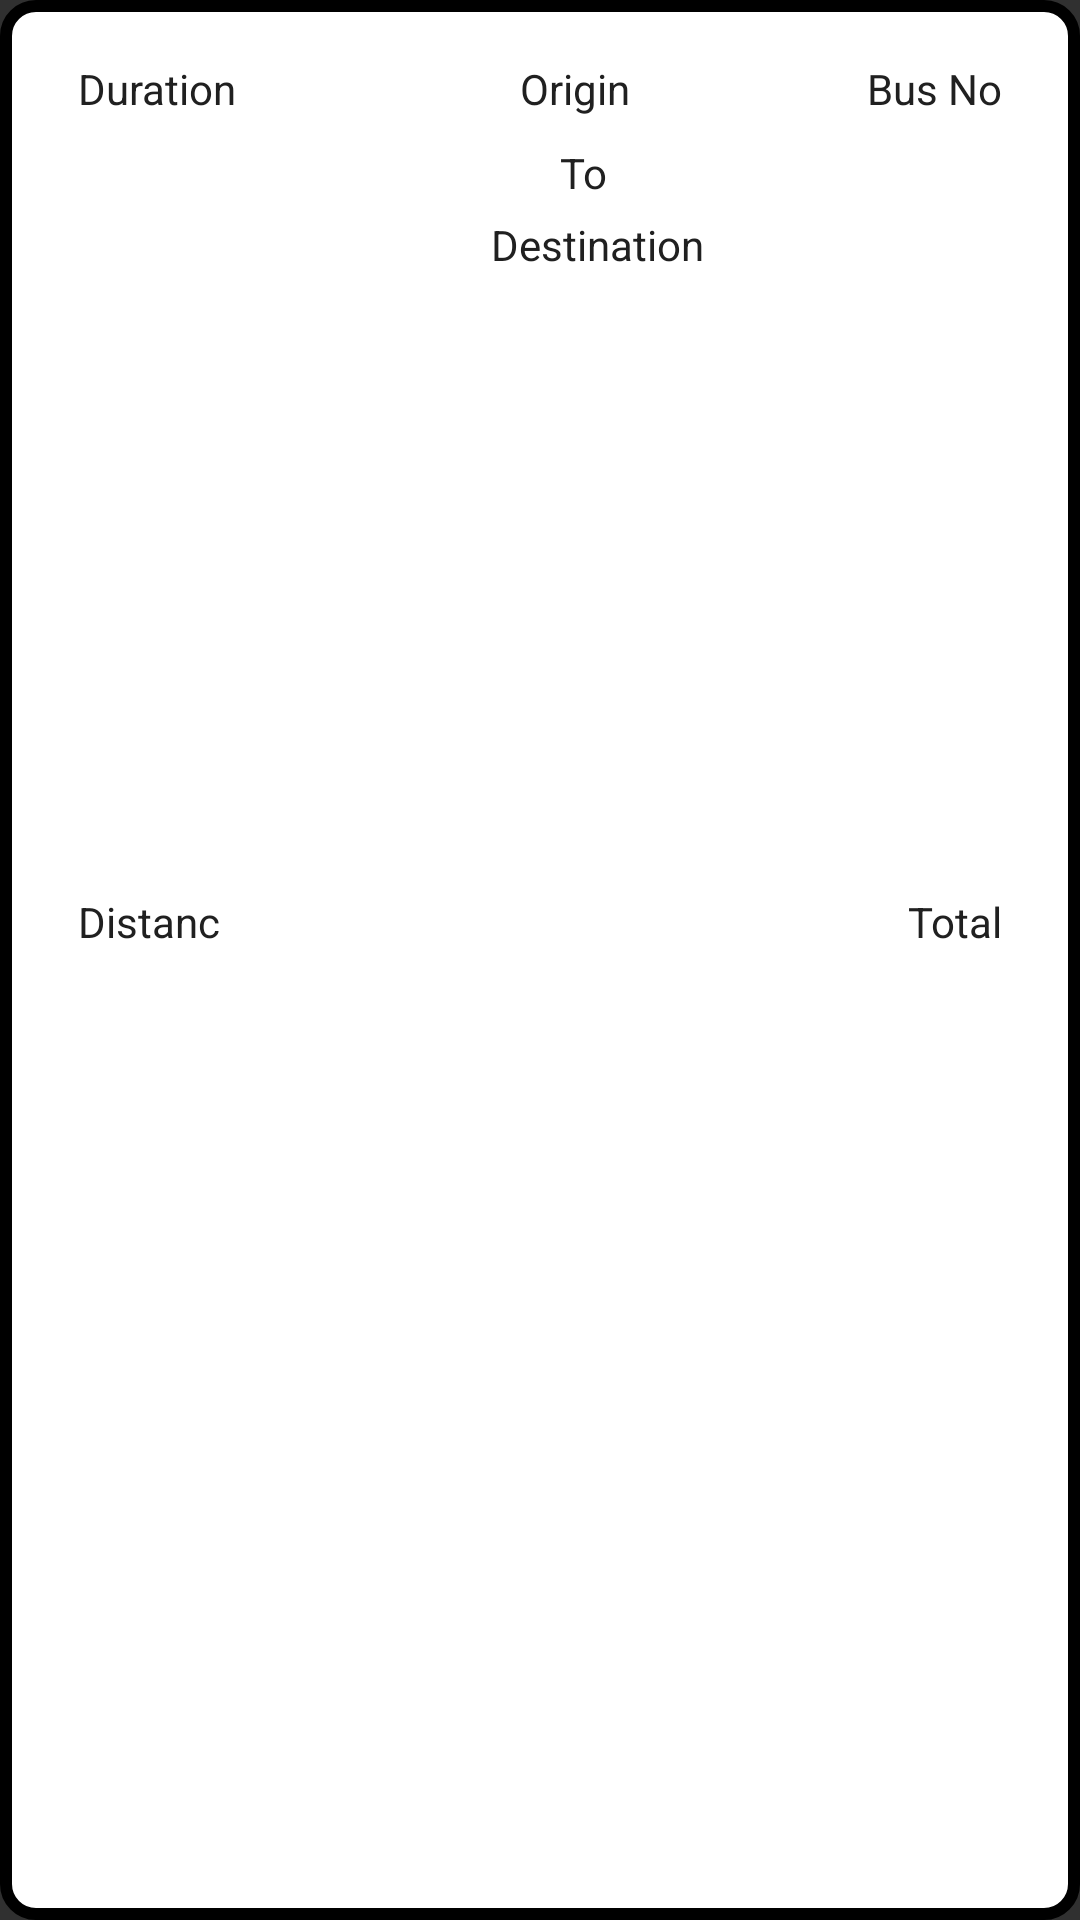

Android layout source for this screen:
<!-- AndroidManifest.xml: application theme AppTheme -->
<!-- res/layout/single_list_item.xml -->
<?xml version="1.0" encoding="utf-8"?>

<androidx.constraintlayout.widget.ConstraintLayout xmlns:android="http://schemas.android.com/apk/res/android"
    xmlns:app="http://schemas.android.com/apk/res-auto"
    xmlns:tools="http://schemas.android.com/tools"
    android:layout_width="match_parent"
    android:layout_height="wrap_content"
    android:layout_centerVertical="true"
    android:layout_margin="16dp"
    android:background="@drawable/list_view_background"
    android:padding="10dp">

    <TextView
        android:id="@+id/textView"
        android:layout_width="wrap_content"
        android:layout_height="wrap_content"
        android:layout_marginStart="16dp"
        android:layout_marginTop="10dp"
        android:maxLength="10"
        android:maxLines="1"
        android:text="Duration"
        app:layout_constraintStart_toStartOf="parent"
        app:layout_constraintTop_toTopOf="parent"
        android:textColor="@color/Black" />

    <TextView
        android:id="@+id/textView3"
        android:layout_width="wrap_content"
        android:layout_height="wrap_content"
        android:layout_marginStart="16dp"
        android:maxLength="7"
        android:maxLines="1"
        android:text="Distance"
        android:textColor="@color/Black"
        app:layout_constraintBottom_toBottomOf="parent"
        app:layout_constraintStart_toStartOf="parent"
        app:layout_constraintTop_toBottomOf="@+id/textView"
        app:layout_constraintVertical_bias="0.452" />

    <TextView
        android:id="@+id/textView2"
        android:layout_width="wrap_content"
        android:layout_height="wrap_content"
        android:layout_marginTop="5dp"
        android:maxLength="10"
        android:maxLines="1"
        android:padding="5dp"
        android:text="Origin"
        android:textColor="@color/Black"
        app:layout_constraintEnd_toStartOf="@+id/textView5"
        app:layout_constraintHorizontal_bias="0.505"
        app:layout_constraintStart_toEndOf="@+id/textView"
        app:layout_constraintTop_toTopOf="parent" />

    <TextView
        android:id="@+id/textView4"
        android:layout_width="wrap_content"
        android:layout_height="wrap_content"
        android:layout_marginTop="4dp"
        android:text="To"
        app:layout_constraintEnd_toStartOf="@+id/textView5"
        app:layout_constraintHorizontal_bias="0.53"
        app:layout_constraintStart_toEndOf="@+id/textView3"
        app:layout_constraintTop_toBottomOf="@+id/textView2"
        android:textColor="@color/Black"/>

    <TextView
        android:layout_width="wrap_content"
        android:layout_height="wrap_content"
        android:layout_marginStart="60dp"
        android:padding="5dp"
        android:text="Destination"
        app:layout_constraintEnd_toStartOf="@+id/textView5"
        app:layout_constraintHorizontal_bias="0.285"
        app:layout_constraintStart_toEndOf="@+id/textView3"
        app:layout_constraintTop_toBottomOf="@+id/textView4"
        android:textColor="@color/Black"/>

    <TextView
        android:id="@+id/textView7"
        android:layout_width="wrap_content"
        android:layout_height="wrap_content"
        android:layout_marginTop="10dp"
        android:layout_marginEnd="16dp"
        android:text="Bus No"
        android:textColor="@color/Black"
        app:layout_constraintEnd_toEndOf="parent"
        app:layout_constraintTop_toTopOf="parent" />

    <TextView
        android:id="@+id/textView5"
        android:layout_width="wrap_content"
        android:layout_height="wrap_content"
        android:layout_marginEnd="16dp"
        android:maxLength="5"
        android:maxLines="1"
        android:text="Total"
        android:textColor="@color/Black"
        app:layout_constraintBottom_toBottomOf="parent"
        app:layout_constraintEnd_toEndOf="parent"
        app:layout_constraintTop_toBottomOf="@+id/textView7"
        app:layout_constraintVertical_bias="0.452" />

</androidx.constraintlayout.widget.ConstraintLayout>
<!-- resources referenced by this layout -->
<resources>
  <color name="Black">#202020</color>
  <!-- drawable list_view_background (drawable) -->
  <?xml version="1.0" encoding="utf-8"?>
  <shape xmlns:android="http://schemas.android.com/apk/res/android">
      <solid android:color="@android:color/white" />
      <corners android:radius="10dp" />
      <stroke android:width="4dp"  />
      <corners android:radius="10dp"/>
      <padding android:left="0dp" android:top="0dp" android:right="0dp" android:bottom="0dp" />
  </shape>
  <style name="AppTheme" parent="Theme.AppCompat.NoActionBar">
          <item name="colorPrimary">@color/colorPrimary</item>
          <item name="colorPrimaryDark">@android:color/transparent</item>
          <item name="colorAccent">@color/colorAccent</item>
      </style>
  <color name="colorPrimary">#699BF0</color>
  <color name="colorAccent">#D81B60</color>
</resources>
